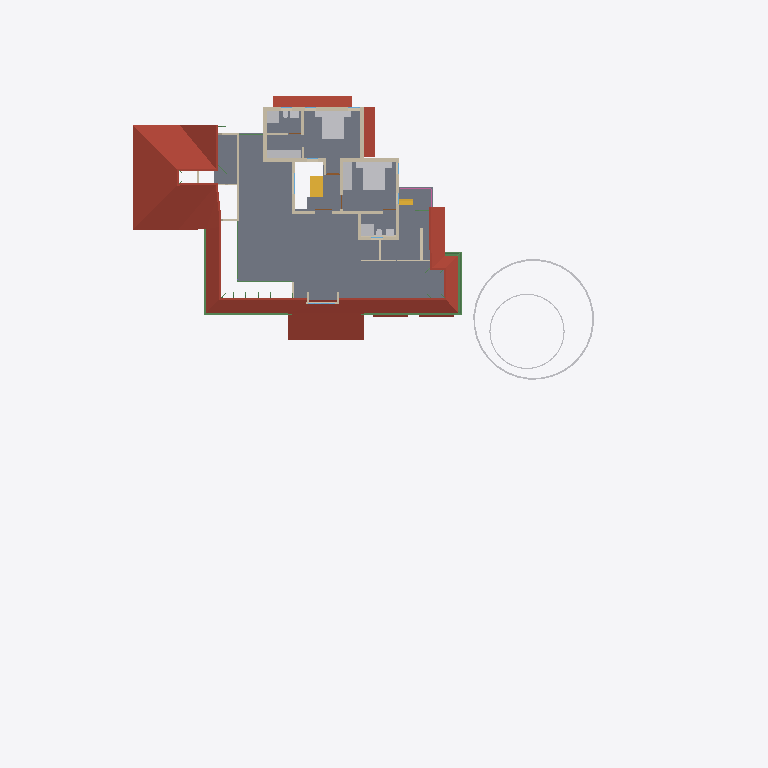
Plan cut of the same IFC building model at storey 'FF' (level 3.45 m, cut at 4.85 m), seen from above with north up, elements coloured by IFC class: 23 walls (beige), 16 other elements (light grey), 7 beams (green), 5 roofs (red-brown), 2 stair flights (yellow), 1 slab (grey), 1 railing (pink). Cut surfaces are drawn darker.
Extent 50.8 m × 48.1 m × 10.5 m (x, y, z). Storeys (7): Footing at -0.72 m; 00 at 0.00 m; GF-Plumbing at 0.00 m; GF at 0.45 m; GF Lintel at 2.50 m; FF at 3.45 m; SF at 6.45 m. Elements (660): 185 IfcWall, 148 IfcBeam, 125 IfcColumn, 50 IfcFurniture, 23 IfcDoor, 23 IfcRailing, 23 IfcWindow, 17 IfcSanitaryTerminal, 16 IfcSlab, 14 IfcPipeSegment, 8 IfcSolarDevice, 7 IfcRoof.

HEADER;
FILE_DESCRIPTION(('ViewDefinition[DesignTransferView]'),'2;1');
FILE_NAME('AnilIFC.ifc','2025-05-27T15:44:20+05:30',(''),(''),'IfcOpenShell 0.8.2','Bonsai 0.8.2','');
FILE_SCHEMA(('IFC4X3'));
ENDSEC;
DATA;
#1=IFCPROJECT('0$WNUybvfAYORhaB4XNFsz',$,'My Project',$,$,$,$,(#14,#26),#9);
#30=IFCSITE('3M0IN1zgbAER3qQbvbHEyN',$,'My Site',$,$,#21593,$,$,$,$,$,$,$,$);
#2446=IFCSITE('1Q_c7uVcTCngKTLSlSECoW',$,'Site',$,$,#21603,#2459,$,$,$,$,$,$,$);
#36=IFCBUILDING('1$IA7hdqP7iPKszbJPMQXv',$,'My Building',$,$,#21598,$,$,$,$,$,$);
#42=IFCBUILDINGSTOREY('2kIwN_l2HEff17hxWulS$t',$,'00',$,$,#21448,$,$,$,$);
#96=IFCBUILDINGSTOREY('1ytHU9NMr9xuhR6nOuParS',$,'GF',$,$,#197670,$,$,$,$);
#113=IFCBUILDINGSTOREY('02Wk4pOKz6S8OjqfsSxw3f',$,'FF',$,$,#26578,$,$,$,$);
#12120=IFCBUILDINGSTOREY('30jjxh13H5ZfRPWBSBUv3P',$,'GF Lintel',$,$,#21443,$,$,$,$);
#63201=IFCBUILDINGSTOREY('29$z2S3$n8RvRPKj7iW$sZ',$,'SF',$,$,#63429,$,$,$,$);
#108970=IFCBUILDINGSTOREY('3iWuMSe1v7khUzkZ98yZ0Z',$,'Footing',$,$,#108991,$,$,$,$);
#147287=IFCBUILDINGSTOREY('2KbWokeHD6$ezCcWwHlXSS',$,'GF-Plumbing',$,$,#147303,$,$,$,$);
#2418=IFCSLAB('2zuPSYDAL5VgmGKHnYEo6Y',$,'Slab',$,$,#197770,#2429,$,$);
#103220=IFCROOF('0MsxFqRGX37voS$3DPyzG8',$,'Roof.007',$,$,#103367,#103362,$,.GABLE_ROOF.);
#32444=IFCROOF('1aUfLipIrEyQs0HVDV7QAC',$,'Roof',$,$,#197790,#32461,$,$);
#76381=IFCGEOGRAPHICELEMENT('2pfiLi3vv79x_8U6RE3CYp',$,'GeographicElement',$,$,#76413,#76449,$,$);
#27810=IFCFURNITURE('1SPv3HdY94TPP__StzdHT6',$,'Furniture',$,$,#30693,#27823,$,$);
#27831=IFCFURNITURE('2_SW9j6Cr8ov2BnsvZD0pv',$,'Furniture',$,$,#98674,#90066,$,$);
#47575=IFCROOF('3XPSi919X2xgowyHdSbiMi',$,'Roof',$,$,#197895,#47592,$,$);
#3745=IFCWALL('3PPEKA0qP28Bdd0QhJ_gm2',$,'Wall',$,$,#110977,#3756,$,$);
#29582=IFCSTAIRFLIGHT('2HjMoCmO94KuMRiXbMpo$G',$,'StairFlight',$,$,#197785,#29688,$,5,4,0.160000002384186,0.25,.STRAIGHT.);
#27340=IFCFURNITURE('3BCTQ2eUXDPPlOEgYqoaS1',$,'Furniture',$,$,#29111,#27371,$,$);
#74869=IFCGEOGRAPHICELEMENT('3qyTpdBrLCaxCPBVEhKmZp',$,'GeographicElement',$,$,#76320,#74901,$,$);
#30474=IFCFURNITURE('0PnCGZkhj8HucArEpD2kQd',$,'Furniture',$,$,#30698,#30502,$,$);
#72671=IFCBEAM('2zub4Ha99Aj9oO_EQOFtU0',$,'Beam',$,$,#198690,#72682,$,$);
#3797=IFCWALL('3E$5CYP8T92uwjDtsIf6$M',$,'Wall',$,$,#197269,#3808,$,$);
#4605=IFCWALL('0R6ynCLsLAcec_q9E8Ic4t',$,'Wall',$,$,#194646,#4616,$,$);
#3979=IFCWALL('2kq4XltiX27QGB58zgBIu7',$,'Wall',$,$,#113006,#3990,$,$);
#3771=IFCWALL('1BQWAl8DT5I8F3hizVQb3r',$,'Wall',$,$,#114645,#3782,$,$);
#60995=IFCBEAM('1FTpcMGGL2n8PceFie_U$1',$,'Beam',$,$,#198245,#61006,$,$);
#4005=IFCWALL('0DxJeEnmv1xRQT1YoHF$5a',$,'Wall',$,$,#113062,#4016,$,$);
#64765=IFCWALL('1n$hjU3Dj8hwh6UFKCxvkK',$,'Wall',$,$,#196418,#64776,$,$);
#59556=IFCBEAM('3DacxyAcb1rgkIRB6bKKvQ',$,'Beam',$,$,#198235,#59567,$,$);
#59682=IFCBEAM('0V2GHbJjfFLAdRNeeuYlrk',$,'Beam',$,$,#198240,#59693,$,$);
#26988=IFCSANITARYTERMINAL('3e2NvaNDr3ZPhn2fIoU3SX',$,'SanitaryTerminal',$,$,#30076,#27001,$,$);
#26866=IFCSANITARYTERMINAL('1YE_NqT8v46u1Dd3XwNnli',$,'SanitaryTerminal',$,$,#30071,#26897,$,$);
#3953=IFCWALL('2R6HHcsQjDZxHSe0tdJp0W',$,'Wall',$,$,#194595,#3964,$,$);
#26129=IFCWALL('0ger0g3pfBQfJD7OM8jOCN',$,'Wall',$,$,#197402,#26140,$,$);
#4631=IFCWALL('32cQZexAvBCO_o8rt9HHU$',$,'Wall',$,$,#194540,#4642,$,$);
#4491=IFCWALL('0$RRVrqLr7eeV_FSYo5Nkw',$,'Wall',$,$,#114073,#4502,$,$);
#3901=IFCWALL('2Bvgfflh98quKCLNNOeAbJ',$,'Wall',$,$,#112775,#3912,$,$);
#113194=IFCWALL('1WVu$Hs8fEuOKpLmv8LTuy',$,'Wall',$,$,#199190,#113205,$,$);
#64188=IFCSTAIRFLIGHT('0_g1NE2VX6L9HhOtXunBr8',$,'StairFlight',$,$,#88994,#64220,$,12,11,0.208333333333333,0.0500000007450581,.STRAIGHT.);
#4694=IFCWALL('0m8bqtedHCBOulSTjJoeI4',$,'Wall',$,$,#197623,#4705,$,$);
#3927=IFCWALL('3dADdcYTz2FxrWMI4C4ESG',$,'Wall',$,$,#113669,#3938,$,$);
#13124=IFCROOF('2Wc40MyBn5PgqI1Y_x0pIx',$,'Roof',$,$,#197675,#13135,$,$);
#13272=IFCROOF('1fNnHheW1DS9OM80bg67kK',$,'Roof',$,$,#197680,#13283,$,$);
#26944=IFCSANITARYTERMINAL('1kMW_LXVHF4h5etss$cMFc',$,'SanitaryTerminal',$,$,#27039,#26975,$,$);
#50139=IFCBEAM('3oaU3P42n2DfI8oBItLzLr',$,'Beam',$,$,#198485,#50150,$,$);
#27040=IFCSANITARYTERMINAL('3KNRg3PtT17fCDyWWbTw5P',$,'SanitaryTerminal',$,$,#29166,#27053,$,$);
#72749=IFCBEAM('1BkqY8oCLEFQschQf8wmVq',$,'Beam',$,$,#198695,#72760,$,$);
#50712=IFCBEAM('2UTLu$23T7uu5HKhifMyWs',$,'Beam',$,$,#198155,#50723,$,$);
#64539=IFCRAILING('0DvFksG_94yOnkzD5IW9CG',$,'Railing',$,'FRAMELESS_PANEL',#64949,#64557,$,.USERDEFINED.);
#1892=IFCWALL('2btlAvQzb6KvChKkPyT1tL',$,'Wall',$,$,#201687,#1903,$,$);
#27711=IFCFURNITURE('33WZ1oYRD8FO4aV1atP_Bu',$,'Furniture',$,$,#98664,#27724,$,$);
#27737=IFCFURNITURE('0l60d4J$P0H8VI$axZE9di',$,'Furniture',$,$,#30683,#27750,$,$);
#27784=IFCFURNITURE('3crAuABsT2gf$q7A0hVci4',$,'Furniture',$,$,#30688,#27797,$,$);
#27758=IFCFURNITURE('1kmyPfXbL8VBKOJILvAoKN',$,'Furniture',$,$,#98669,#27771,$,$);
#3823=IFCWALL('3yES3GBwH1VPUe8SP9NEYj',$,'Wall',$,$,#113862,#3834,$,$);
#20123=IFCWALL('23C6IFMfT5c9qVYymYr$CN',$,'Wall',$,$,#201220,#20134,$,$);
#27014=IFCSANITARYTERMINAL('0st4ogfJPBBPJTFcX0IgQ5',$,'SanitaryTerminal',$,$,#29161,#27027,$,$);
#55209=IFCWALL('1roh8A3W97r8ozZ8qxwk6X',$,'Wall',$,$,#196395,#55220,$,$);
#37165=IFCWALL('1jv1$ib1XDYuoVZOluvqnT',$,'Wall',$,$,#37380,#37171,$,$);
#2056=IFCWALL('3m9H6N70nCXvzVOEeycG90',$,'Wall',$,$,#200723,#2067,$,$);
#26905=IFCSANITARYTERMINAL('3zSYiSNArASReHJBZFd6ie',$,'SanitaryTerminal',$,$,#27013,#26936,$,$);
#25659=IFCWALL('0RIdlLK$jAGPzQ5U4dZVLB',$,'Wall',$,$,#196560,#25665,$,$);
#73217=IFCWALL('0nuaf4wVn87eUKYnbQPTY1',$,'Wall',$,$,#196436,#73252,$,$);
ENDSEC;